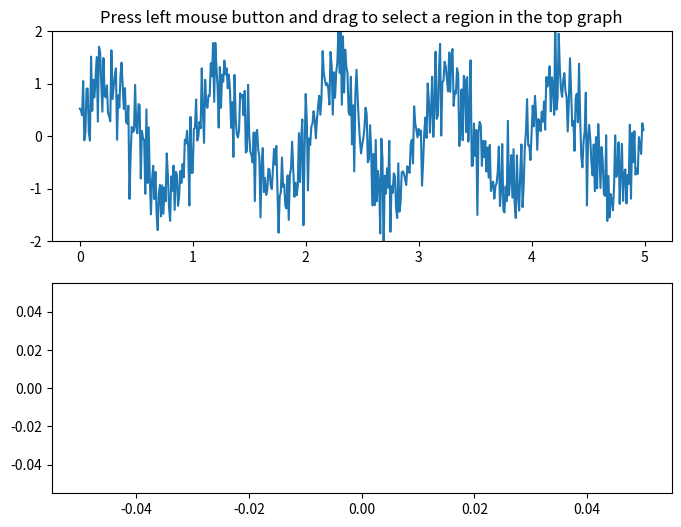

The script that saved this image:
import numpy as np
import matplotlib.pyplot as plt
from matplotlib.widgets import SpanSelector

# Fixing random state for reproducibility
np.random.seed(19680801)

fig, (ax1, ax2) = plt.subplots(2, figsize=(8, 6))

x = np.arange(0.0, 5.0, 0.01)
y = np.sin(2 * np.pi * x) + 0.5 * np.random.randn(len(x))

ax1.plot(x, y)
ax1.set_ylim(-2, 2)
ax1.set_title('Press left mouse button and drag '
              'to select a region in the top graph')

line2, = ax2.plot([], [])


def onselect(xmin, xmax):
    indmin, indmax = np.searchsorted(x, (xmin, xmax))
    indmax = min(len(x) - 1, indmax)

    region_x = x[indmin:indmax]
    region_y = y[indmin:indmax]

    if len(region_x) >= 2:
        line2.set_data(region_x, region_y)
        ax2.set_xlim(region_x[0], region_x[-1])
        ax2.set_ylim(region_y.min(), region_y.max())
        fig.canvas.draw_idle()


span = SpanSelector(
    ax1,
    onselect,
    "horizontal",
    useblit=True,
    props=dict(alpha=0.5, facecolor="tab:blue"),
    interactive=True,
    drag_from_anywhere=True
)
# Set useblit=True on most backends for enhanced performance.


plt.show()